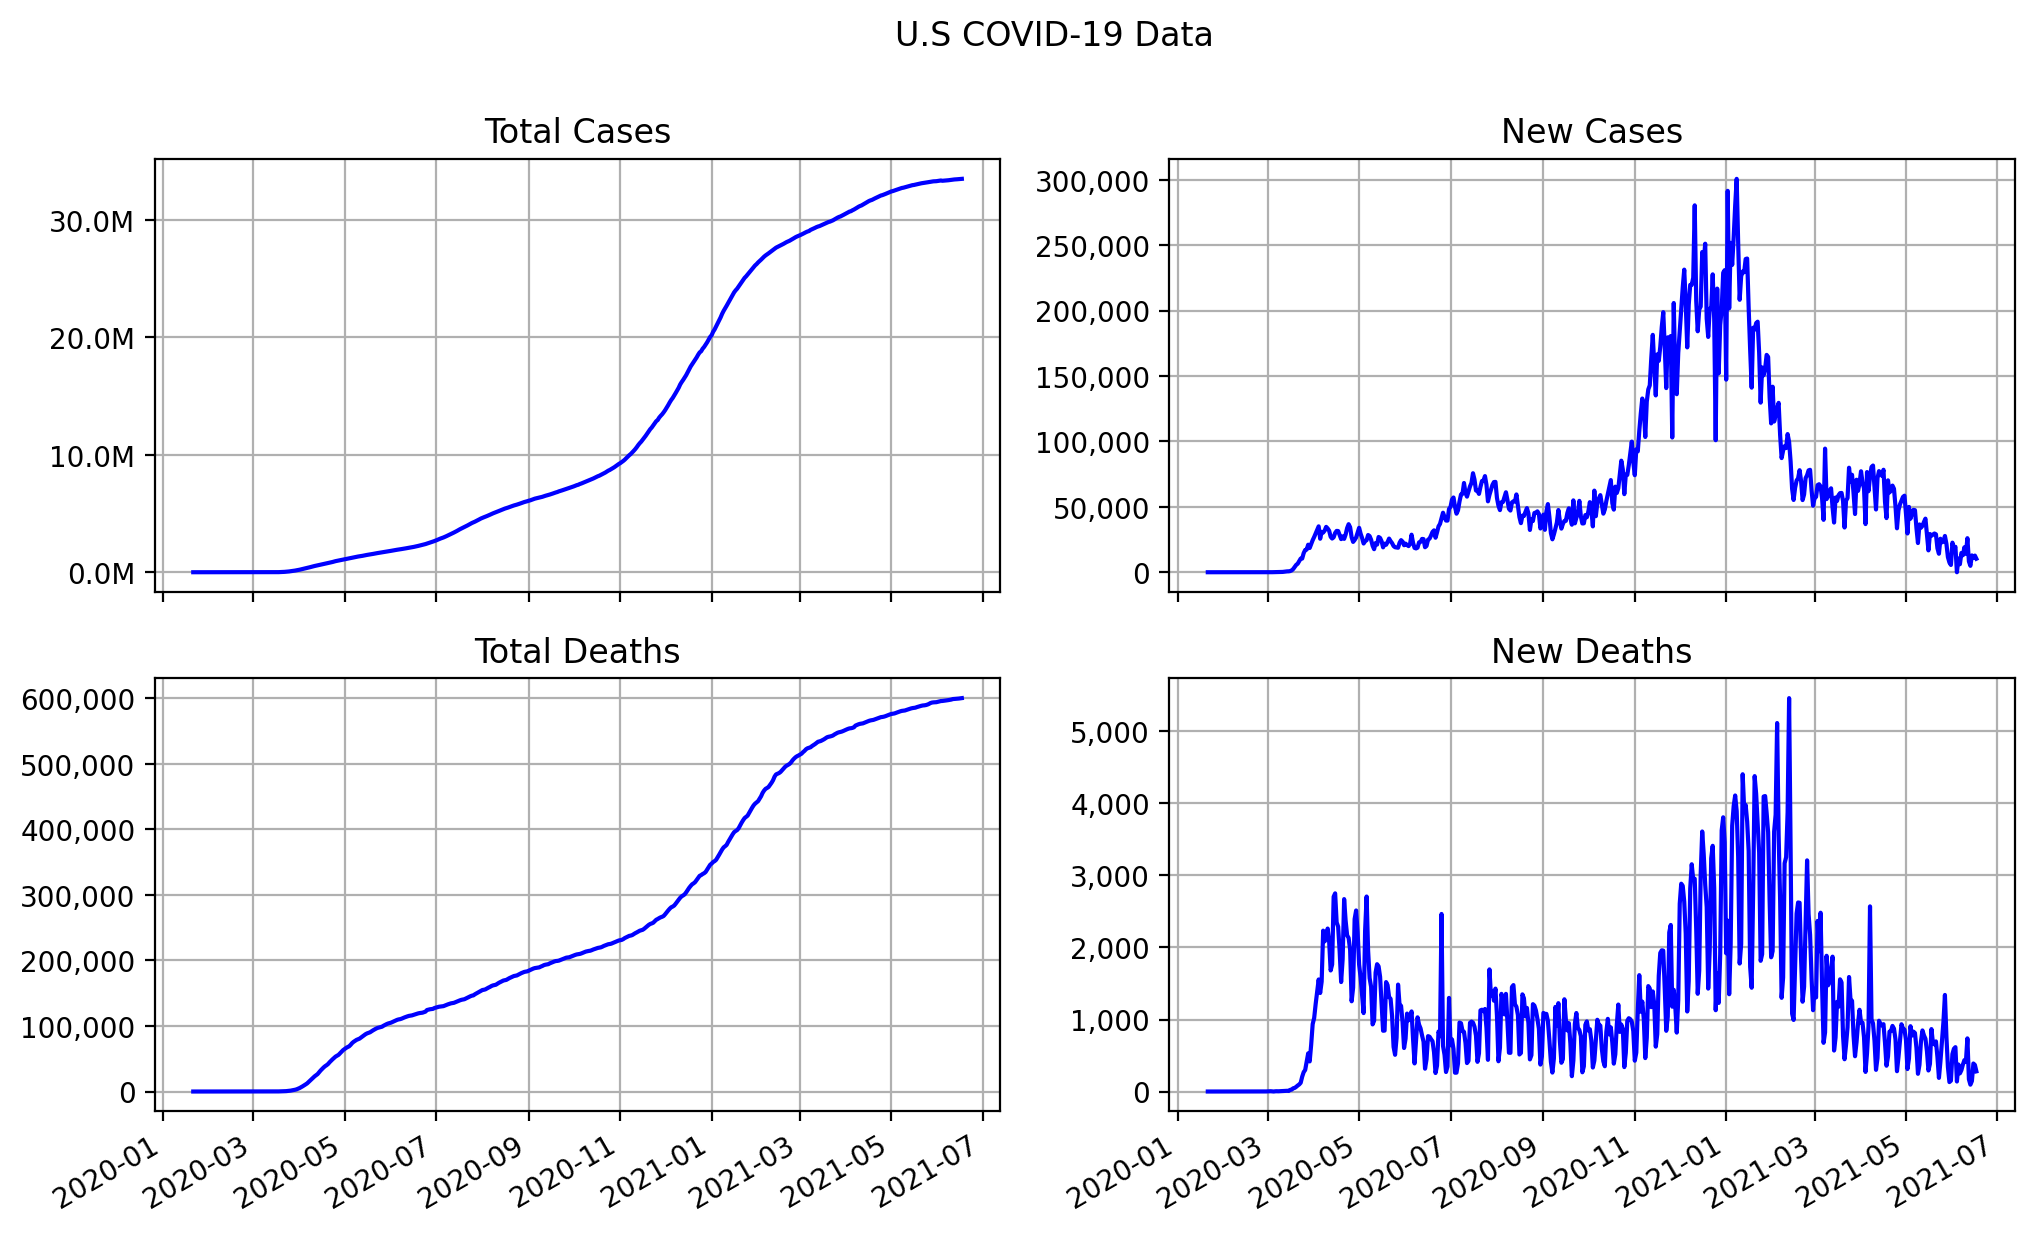

Data behind this chart, as committed beside it:
date, total cases, total deaths, new cases, new deaths
2020-01-21, 1, 0, 1, 0
2020-01-22, 1, 0, 0, 0
2020-01-23, 1, 0, 0, 0
2020-01-24, 2, 0, 1, 0
2020-01-25, 3, 0, 1, 0
2020-01-26, 5, 0, 2, 0
2020-01-27, 5, 0, 0, 0
2020-01-28, 5, 0, 0, 0
2020-01-29, 5, 0, 0, 0
2020-01-30, 6, 0, 1, 0
2020-01-31, 7, 0, 1, 0
2020-02-01, 8, 0, 1, 0
2020-02-02, 11, 0, 3, 0
2020-02-03, 11, 0, 0, 0
2020-02-04, 11, 0, 0, 0
2020-02-05, 12, 0, 1, 0
2020-02-06, 12, 0, 0, 0
2020-02-07, 12, 0, 0, 0
2020-02-08, 12, 0, 0, 0
2020-02-09, 12, 0, 0, 0
2020-02-10, 13, 0, 1, 0
2020-02-11, 13, 0, 0, 0
2020-02-12, 14, 0, 1, 0
2020-02-13, 15, 0, 1, 0
2020-02-14, 15, 0, 0, 0
2020-02-15, 15, 0, 0, 0
2020-02-16, 15, 0, 0, 0
2020-02-17, 25, 0, 10, 0
2020-02-18, 25, 0, 0, 0
2020-02-19, 25, 0, 0, 0
2020-02-20, 27, 0, 2, 0
2020-02-21, 30, 0, 3, 0
2020-02-22, 30, 0, 0, 0
2020-02-23, 30, 0, 0, 0
2020-02-24, 43, 0, 13, 0
2020-02-25, 45, 0, 2, 0
2020-02-26, 60, 0, 15, 0
2020-02-27, 60, 0, 0, 0
2020-02-28, 65, 0, 5, 0
2020-02-29, 70, 1, 5, 1
2020-03-01, 88, 3, 18, 2
2020-03-02, 104, 6, 16, 3
2020-03-03, 125, 10, 21, 4
2020-03-04, 161, 12, 36, 2
2020-03-05, 228, 12, 67, 0
2020-03-06, 311, 15, 83, 3
2020-03-07, 428, 19, 117, 4
2020-03-08, 547, 22, 119, 3
2020-03-09, 748, 26, 201, 4
2020-03-10, 1018, 31, 270, 5
2020-03-11, 1263, 37, 245, 6
2020-03-12, 1668, 43, 405, 6
2020-03-13, 2224, 50, 556, 7
2020-03-14, 2898, 60, 674, 10
2020-03-15, 3600, 68, 702, 8
2020-03-16, 4507, 91, 907, 23
2020-03-17, 5906, 117, 1399, 26
2020-03-18, 8350, 162, 2444, 45
2020-03-19, 12393, 212, 4043, 50
2020-03-20, 18012, 277, 5619, 65
... 454 more rows
